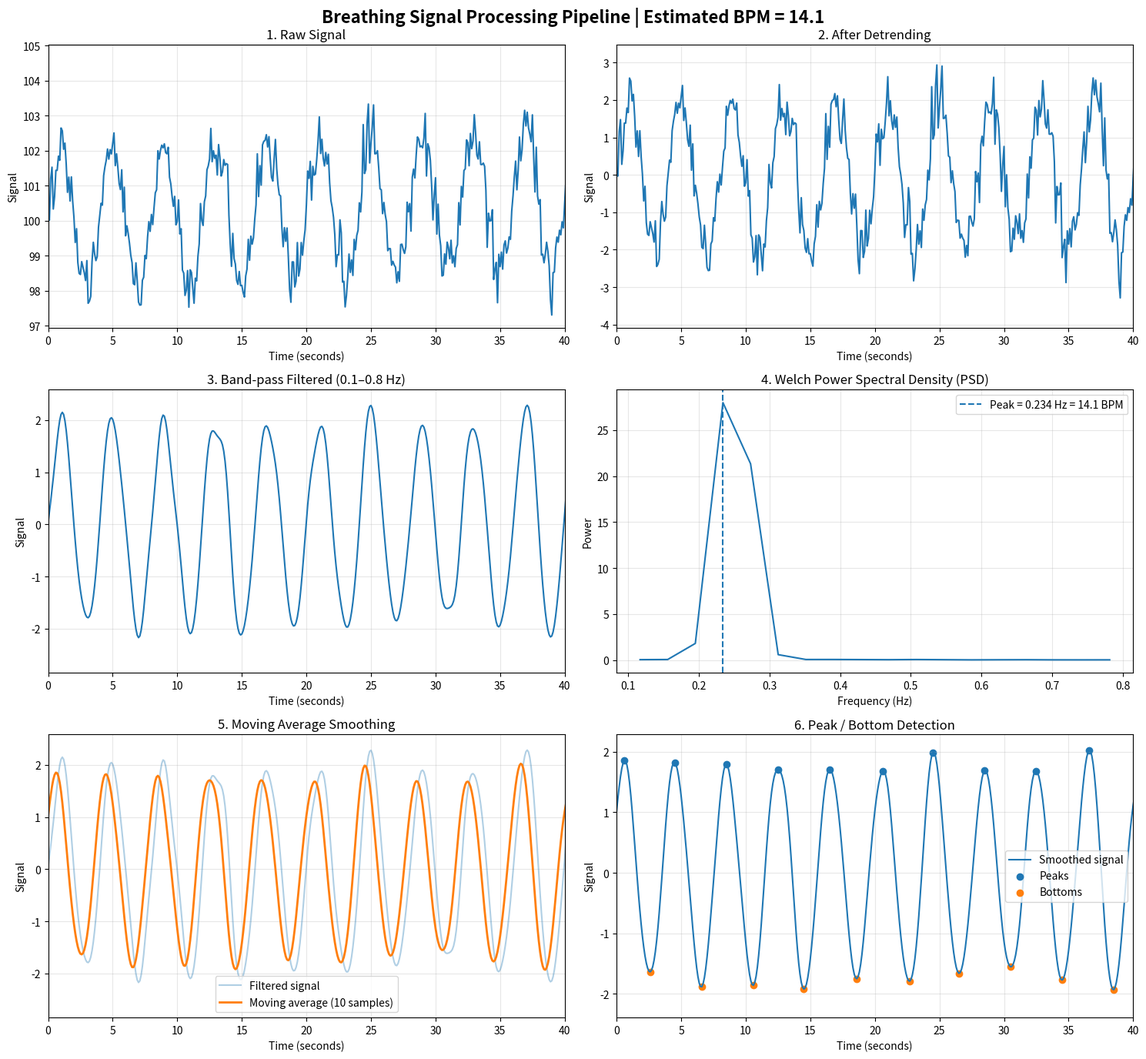

Here is the Python script that generated this plot:
import numpy as np
import matplotlib.pyplot as plt
from scipy.signal import butter, filtfilt, detrend, welch


# ============================================================
# 1. CREATE A SYNTHETIC BREATHING SIGNAL
# ============================================================

fps = 10                  # samples per second
duration = 120            # seconds
t = np.arange(0, duration, 1 / fps)

# True breathing frequency
# 0.25 Hz = 0.25 breaths/sec = 15 breaths/min
true_breath_hz = 0.25

rng = np.random.default_rng(42)

# Breathing component
breathing = 2.0 * np.sin(
    2 * np.pi * true_breath_hz * t
)

# Slow baseline drift
slow_drift = 0.015 * t

# Random noise
noise = 0.45 * rng.normal(size=len(t))

# Faster interference/noise
interference = 0.25 * np.sin(
    2 * np.pi * 1.2 * t
)

# Final raw signal
raw_signal = (
    100
    + breathing
    + slow_drift
    + interference
    + noise
)


# ============================================================
# 2. DETRENDING
# ============================================================

detrended = detrend(raw_signal)


# ============================================================
# 3. BAND-PASS FILTER
#    Keep only 0.1–0.8 Hz
# ============================================================

nyq = fps / 2

b, a = butter(
    4,
    [0.1 / nyq, 0.8 / nyq],
    btype="band"
)

filtered = filtfilt(
    b,
    a,
    detrended
)


# ============================================================
# 4. WELCH POWER SPECTRAL DENSITY
# ============================================================

freqs, psd = welch(
    filtered,
    fs=fps,
    nperseg=min(256, len(filtered) // 2)
)

# Only look at breathing frequency range
mask = (
    (freqs >= 0.1) &
    (freqs <= 0.8)
)

# Find strongest frequency
peak_freq = freqs[mask][
    np.argmax(psd[mask])
]

# Convert Hz → BPM
bpm = peak_freq * 60


# ============================================================
# 5. MOVING AVERAGE
#    Used for later peak/bottom analysis
# ============================================================

window = 10

smoothed = np.convolve(
    filtered,
    np.ones(window) / window,
    mode="valid"
)

t_smoothed = t[:len(smoothed)]


# ============================================================
# 6. PEAK / BOTTOM DETECTION
# ============================================================

slope = np.diff(smoothed)

peak_x = []
peak_y = []

bottom_x = []
bottom_y = []

for i in range(1, len(slope)):

    # Peak
    if slope[i - 1] > 0 and slope[i] <= 0:

        peak_x.append(i)
        peak_y.append(smoothed[i])

    # Bottom
    elif slope[i - 1] < 0 and slope[i] >= 0:

        bottom_x.append(i)
        bottom_y.append(smoothed[i])


# ============================================================
# GRAPH 1 — RAW SIGNAL
# ============================================================

fig, axes = plt.subplots(3, 2, figsize=(15, 14))

# Flatten axes so we can use axes[0], axes[1], ...
axes = axes.flatten()


# ============================================================
# GRAPH 1 — RAW SIGNAL
# ============================================================

axes[0].plot(t, raw_signal)

axes[0].set_title("1. Raw Signal")
axes[0].set_xlabel("Time (seconds)")
axes[0].set_ylabel("Signal")
axes[0].set_xlim(0, 40)
axes[0].grid(alpha=0.3)


# ============================================================
# GRAPH 2 — DETRENDED SIGNAL
# ============================================================

axes[1].plot(t, detrended)

axes[1].set_title("2. After Detrending")
axes[1].set_xlabel("Time (seconds)")
axes[1].set_ylabel("Signal")
axes[1].set_xlim(0, 40)
axes[1].grid(alpha=0.3)


# ============================================================
# GRAPH 3 — BAND-PASS FILTERED SIGNAL
# ============================================================

axes[2].plot(t, filtered)

axes[2].set_title("3. Band-pass Filtered (0.1–0.8 Hz)")
axes[2].set_xlabel("Time (seconds)")
axes[2].set_ylabel("Signal")
axes[2].set_xlim(0, 40)
axes[2].grid(alpha=0.3)


# ============================================================
# GRAPH 4 — WELCH PSD
# ============================================================

axes[3].plot(freqs[mask], psd[mask])

axes[3].axvline(
    peak_freq,
    linestyle="--",
    label=f"Peak = {peak_freq:.3f} Hz = {bpm:.1f} BPM"
)

axes[3].set_title("4. Welch Power Spectral Density (PSD)")
axes[3].set_xlabel("Frequency (Hz)")
axes[3].set_ylabel("Power")
axes[3].legend()
axes[3].grid(alpha=0.3)


# ============================================================
# GRAPH 5 — MOVING AVERAGE
# ============================================================

axes[4].plot(
    t,
    filtered,
    alpha=0.35,
    label="Filtered signal"
)

axes[4].plot(
    t_smoothed,
    smoothed,
    linewidth=2,
    label="Moving average (10 samples)"
)

axes[4].set_title("5. Moving Average Smoothing")
axes[4].set_xlabel("Time (seconds)")
axes[4].set_ylabel("Signal")
axes[4].set_xlim(0, 40)
axes[4].legend()
axes[4].grid(alpha=0.3)


# ============================================================
# GRAPH 6 — PEAK / BOTTOM DETECTION
# ============================================================

axes[5].plot(
    t_smoothed,
    smoothed,
    label="Smoothed signal"
)

axes[5].scatter(
    np.array(peak_x) / fps,
    peak_y,
    label="Peaks"
)

axes[5].scatter(
    np.array(bottom_x) / fps,
    bottom_y,
    label="Bottoms"
)

axes[5].set_title("6. Peak / Bottom Detection")
axes[5].set_xlabel("Time (seconds)")
axes[5].set_ylabel("Signal")
axes[5].set_xlim(0, 40)
axes[5].legend()
axes[5].grid(alpha=0.3)


# ============================================================
# FINAL LAYOUT
# ============================================================

fig.suptitle(
    f"Breathing Signal Processing Pipeline | Estimated BPM = {bpm:.1f}",
    fontsize=16,
    fontweight="bold"
)

plt.tight_layout()

plt.show()

# ============================================================
# FINAL RESULT
# ============================================================

print(
    f"True breathing rate:      "
    f"{true_breath_hz * 60:.1f} BPM"
)

print(
    f"Estimated breathing rate: "
    f"{bpm:.1f} BPM"
)
